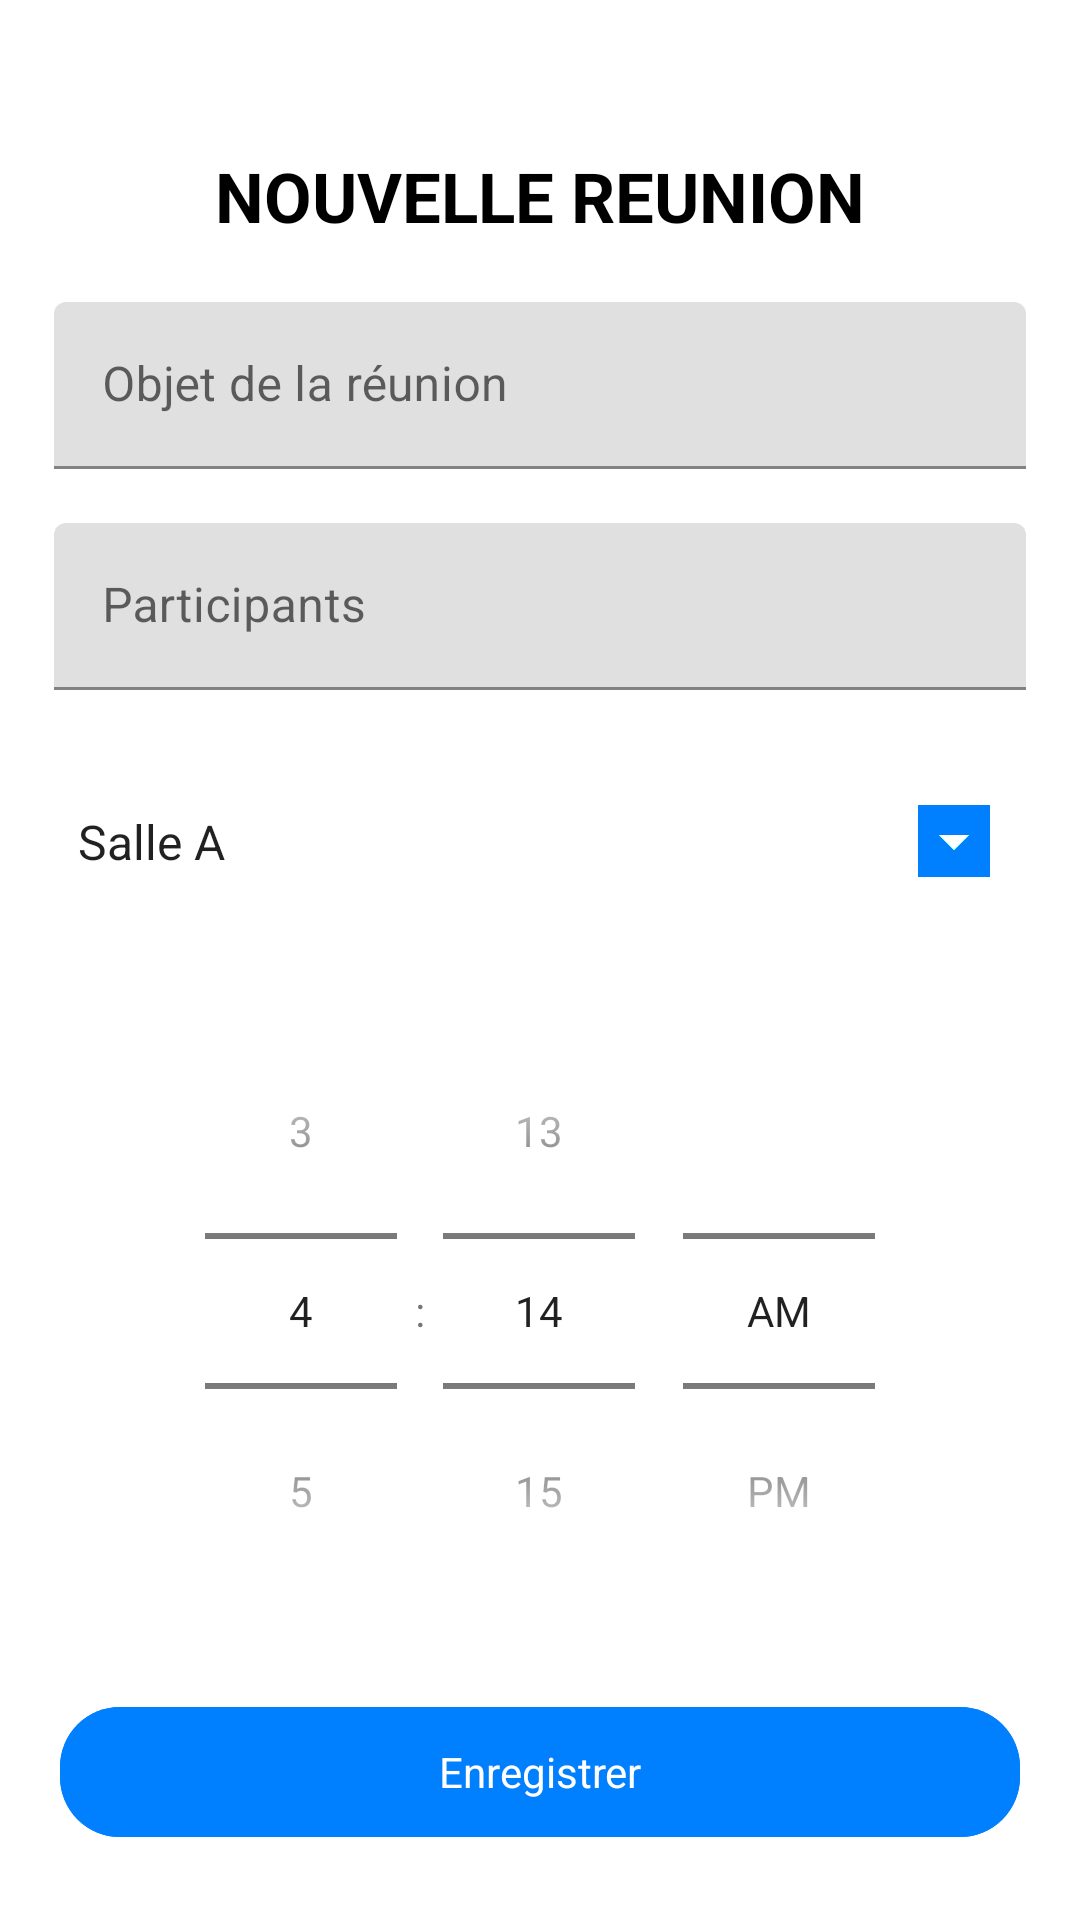

Reconstruct the res/layout file that produces this screen, plus the resources it refers to.
<!-- AndroidManifest.xml: application theme Theme.MaReu -->
<!-- res/layout/activity_add_meeting.xml -->
<?xml version="1.0" encoding="utf-8"?>
<androidx.constraintlayout.widget.ConstraintLayout xmlns:android="http://schemas.android.com/apk/res/android"
    xmlns:app="http://schemas.android.com/apk/res-auto"
    xmlns:tools="http://schemas.android.com/tools"
    android:layout_width="match_parent"
    android:layout_height="match_parent"
    tools:context=".AddMeetingActivity">

    <ScrollView
        android:layout_width="match_parent"
        android:layout_height="match_parent">

        <LinearLayout
            android:layout_width="match_parent"
            android:layout_height="wrap_content"
            android:orientation="vertical"
            android:layout_marginStart="18dp"
            android:layout_marginEnd="18dp"
            app:layout_constraintStart_toStartOf="parent"
            app:layout_constraintTop_toTopOf="parent">

            <TextView
                android:id="@+id/add_meeting_title"
                android:layout_width="wrap_content"
                android:layout_height="wrap_content"
                android:text="@string/nouvelle_reunion"
                android:textSize="23sp"
                android:textStyle="bold"
                android:textColor="@color/black"
                android:layout_marginTop="50dp"
                android:layout_gravity="center_horizontal"

                />

            <com.google.android.material.textfield.TextInputLayout
                android:id="@+id/objectLyt"
                style="@style/AppTheme"
                android:layout_width="match_parent"
                android:layout_height="wrap_content"
                android:layout_marginTop="20dp">

                <com.google.android.material.textfield.TextInputEditText
                    android:id="@+id/object"
                    android:layout_width="match_parent"
                    android:layout_height="wrap_content"
                    android:ems="10"
                    android:hint="@string/objet_de_la_réunion" />
            </com.google.android.material.textfield.TextInputLayout>

            <com.google.android.material.textfield.TextInputLayout
                android:id="@+id/participantsLyt"
                style="@style/AppTheme"
                android:layout_width="match_parent"
                android:layout_height="wrap_content"
                android:layout_marginTop="18dp">

                <com.google.android.material.textfield.TextInputEditText
                    android:id="@+id/participants"
                    android:layout_width="match_parent"
                    android:layout_height="wrap_content"
                    android:ems="10"
                    android:hint="@string/participant" />
            </com.google.android.material.textfield.TextInputLayout>

            <Spinner
                android:id="@+id/meeting_room_spinner"
                android:layout_width="match_parent"
                android:layout_height="65dp"
                android:layout_marginTop="18dp"
                android:backgroundTint="@color/azur"
                android:backgroundTintMode="add"
                android:entries="@array/meeting_room"
                android:scrollbarSize="65dp"
                android:visibility="visible" />


            <TimePicker
                android:id="@+id/timePicker"
                style="@android:style/Widget.Material.Light.TimePicker"
                android:layout_width="match_parent"
                android:layout_height="wrap_content"
                android:scrollbarStyle="outsideOverlay"
                android:timePickerMode="spinner"
                android:layout_marginTop="18dp" />

            <com.google.android.material.button.MaterialButton
                android:id="@+id/create"
                style="@style/AppTheme"
                android:layout_width="wrap_content"
                android:layout_height="wrap_content"
                android:layout_gravity="center"
                android:layout_marginTop="20dp"
                android:backgroundTint="@color/azur"
                android:enabled="false"
                android:hint="@string/appbar_scrolling_view_behavior"
                android:text="@string/enregistrer"
                android:textColor="@color/white"
                app:cornerRadius="20dp" />

        </LinearLayout>

    </ScrollView>

    <ImageView
        android:id="@+id/arrow_back"
        android:layout_width="wrap_content"
        android:layout_height="wrap_content"
        android:src="@drawable/ic_arrow_back"
        app:layout_constraintStart_toStartOf="parent"
        app:layout_constraintTop_toTopOf="parent"
        android:layout_marginTop="20dp"
        android:layout_marginStart="20dp"
        android:padding="5dp"
        android:contentDescription="@string/retour_arriere" />

</androidx.constraintlayout.widget.ConstraintLayout>
<!-- resources referenced by this layout -->
<resources>
  <string-array name="meeting_room">
          <item>Salle A</item>
          <item>Salle B</item>
          <item>Salle C</item>
          <item>Salle D</item>
          <item>Salle E</item>
          <item>Salle F</item>
          <item>Salle G</item>
          <item>Salle H</item>
          <item>Salle I</item>
          <item>Salle J</item>
  
      </string-array>
  <color name="azur">#007FFF</color>
  <color name="black">#FF000000</color>
  <color name="white">#FFFFFFFF</color>
  <string name="enregistrer">Enregistrer</string>
  <string name="nouvelle_reunion">NOUVELLE REUNION</string>
  <string name="participant">Participants</string>
  <string name="retour_arriere">RETOUR ARRIERE</string>
  <style name="AppTheme" parent="Theme.MaterialComponents.Light.NoActionBar">
          
          <item name="colorPrimary">@color/colorPrimary</item>
          <item name="colorPrimaryDark">@color/colorPrimaryDark</item>
          <item name="colorAccent">@color/colorAccent</item>
      </style>
  <style name="Theme.MaReu" parent="Theme.MaterialComponents.Light">
          
          <item name="colorPrimary">@color/azur</item>
          <item name="colorPrimaryVariant">@color/purple_700</item>
          <item name="colorOnPrimary">@color/white</item>
          
          <item name="colorSecondary">@color/teal_200</item>
          <item name="colorSecondaryVariant">@color/teal_700</item>
          <item name="colorOnSecondary">@color/black</item>
          
          <item name="android:statusBarColor" tools:targetApi="l">?attr/colorPrimaryVariant</item>
          
      </style>
  <color name="colorPrimary">#03A9F4</color>
  <color name="colorPrimaryDark">#0287c3</color>
  <color name="colorAccent">#FF80AB</color>
  <color name="purple_700">#FF3700B3</color>
  <color name="teal_200">#FF03DAC5</color>
  <color name="teal_700">#FF018786</color>
</resources>
